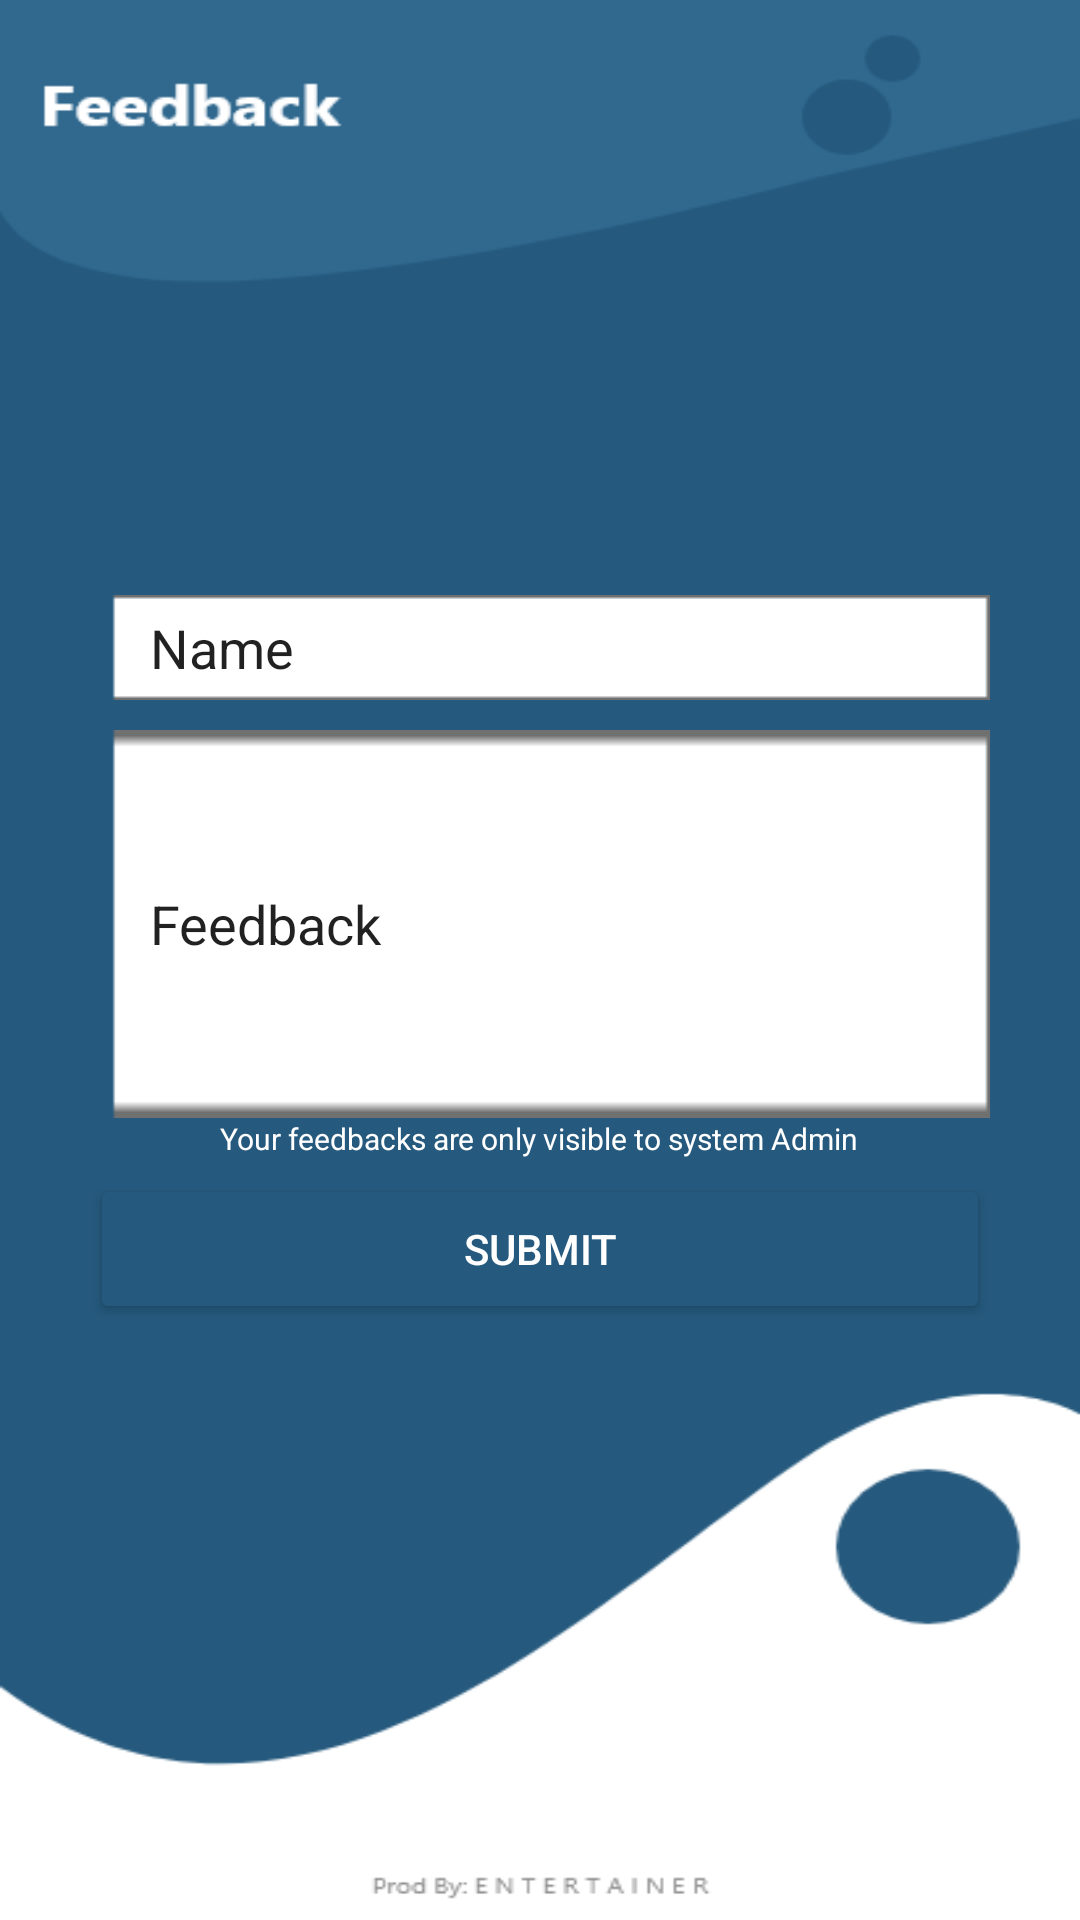

Write the Android layout XML for this screen, with the resource values it uses.
<!-- AndroidManifest.xml: application theme Theme.USKT_INSIDER -->
<!-- res/layout/activity_givefeedback.xml -->
<?xml version="1.0" encoding="utf-8"?>
<androidx.constraintlayout.widget.ConstraintLayout xmlns:android="http://schemas.android.com/apk/res/android"
    xmlns:app="http://schemas.android.com/apk/res-auto"
    xmlns:tools="http://schemas.android.com/tools"
    android:layout_width="match_parent"
    android:layout_height="match_parent"
    tools:context=".givefeedback"
    android:background="@drawable/newgivefeedback"
    >

    <LinearLayout
        android:layout_width="match_parent"
        android:layout_height="400dp"
        android:gravity="center"
        android:orientation="vertical"
        app:layout_constraintBottom_toBottomOf="parent"
        app:layout_constraintTop_toTopOf="parent">

        <EditText
            android:textColorHint="@color/gray_600"
            android:layout_width="300dp"
            android:layout_height="35dp"

            android:background="@drawable/userentry"
            android:hint="Name"

            android:paddingLeft="20dp" />
        <EditText
            android:textColorHint="@color/gray_600"
            android:layout_width="300dp"
            android:layout_height="wrap_content"

            android:background="@drawable/userentry"
            android:hint="Feedback"
            android:lines="9"
            android:minLines="6"
            android:inputType="textMultiLine"
            android:layout_marginTop="10dp"
            android:paddingLeft="20dp"
            android:scrollbars="vertical"/>
        <TextView
            android:layout_width="wrap_content"
            android:layout_height="wrap_content"
            android:text="Your feedbacks are only visible to system Admin"
            android:textSize="10dp"
            android:textColor="@color/white"/>
        <Button
            android:layout_gravity="center"
            android:id="@+id/loginpage"
            android:layout_width="300dp"
            android:layout_height="50dp"
            android:textColor="@color/white"
            android:backgroundTint="#25597D"
            android:text="Submit"
            android:layout_marginTop="5dp"/>
    </LinearLayout>

</androidx.constraintlayout.widget.ConstraintLayout>
<!-- resources referenced by this layout -->
<resources>
  <!-- drawable newgivefeedback: png bitmap (drawable-v24, 19432 bytes) -->
  <!-- drawable userentry: png bitmap (drawable-v24, 414 bytes) -->
  <style name="Theme.USKT_INSIDER" parent="Theme.MaterialComponents.DayNight.DarkActionBar">
          
  
          <item name="colorPrimary">@color/black</item>
          <item name="colorPrimaryVariant">@color/black</item>
          <item name="colorOnPrimary">@color/white</item>
          
          <item name="colorSecondary">@color/teal_200</item>
          <item name="colorSecondaryVariant">@color/teal_700</item>
          <item name="colorOnSecondary">@color/black</item>
          
          <item name="android:statusBarColor" tools:targetApi="l">?attr/colorPrimaryVariant</item>
          
      </style>
  <!-- not gathered from this repository: default colours our renderer supplied (Android Studio template values) -->
  <color name="teal_200">#FF03DAC5</color>
  <color name="teal_700">#FF018786</color>
  <color name="black">#FF000000</color>
  <color name="white">#FFFFFFFF</color>
</resources>
